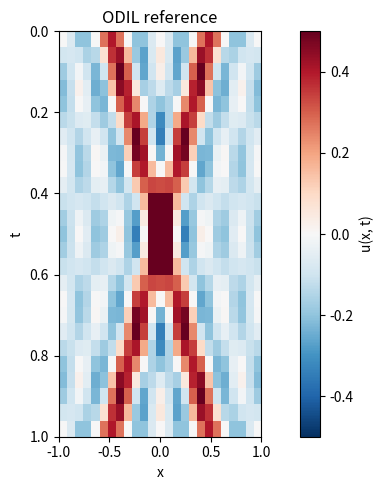

Generate this figure with matplotlib:
import numpy as np
import matplotlib.pyplot as plt


# get d'Alemberts exact solution of the 1D wave equation
def get_exact(tt: np.ndarray, x: np.ndarray) -> np.ndarray:
    u = np.zeros((tt.size, x.size))  # solution vector
    ii = [1, 2, 3, 4, 5]

    # solve for all t
    for t_idx, t in enumerate(tt):
        # compute harmonics
        for i in ii:
            k = i * np.pi
            u[t_idx] += np.cos((x - t + 0.5) * k)  # leftward
            u[t_idx] += np.cos(
                (x + t - 0.5) * k
            )  # rightward NOTE: they specify + 0.5 but plot - 0.5 for this part

    u /= 10  # 1/10 prefactor from the paper
    return u


def plot_1d(
    uu: np.ndarray, xx: np.ndarray, tt: np.ndarray, title: str = "Exact solution"
) -> None:
    fig, ax = plt.subplots(figsize=(8, 5))

    im = ax.imshow(
        uu,
        extent=(xx.min(), xx.max(), tt.max(), tt.min()),  # [xmin, xmax, tmax, tmin]
        cmap="RdBu_r",
        vmin=-0.5,
        vmax=0.5,  # symmetric since u is bounded in [-0.5, 0.5]
        aspect=4,
    )

    plt.colorbar(im, ax=ax, label="u(x, t)")
    ax.set_xlabel("x")
    ax.set_ylabel("t")
    ax.set_title(title)
    plt.tight_layout()
    plt.show()


if __name__ == "__main__":
    print("Geting ODIL reference solution")
    # ODIL reference plot: 25 x 25 grid
    t = np.linspace(0, 1, 25)
    x = np.linspace(-1, 1, 25)

    u = get_exact(t, x)
    plot_1d(u, x, t, title="ODIL reference")
